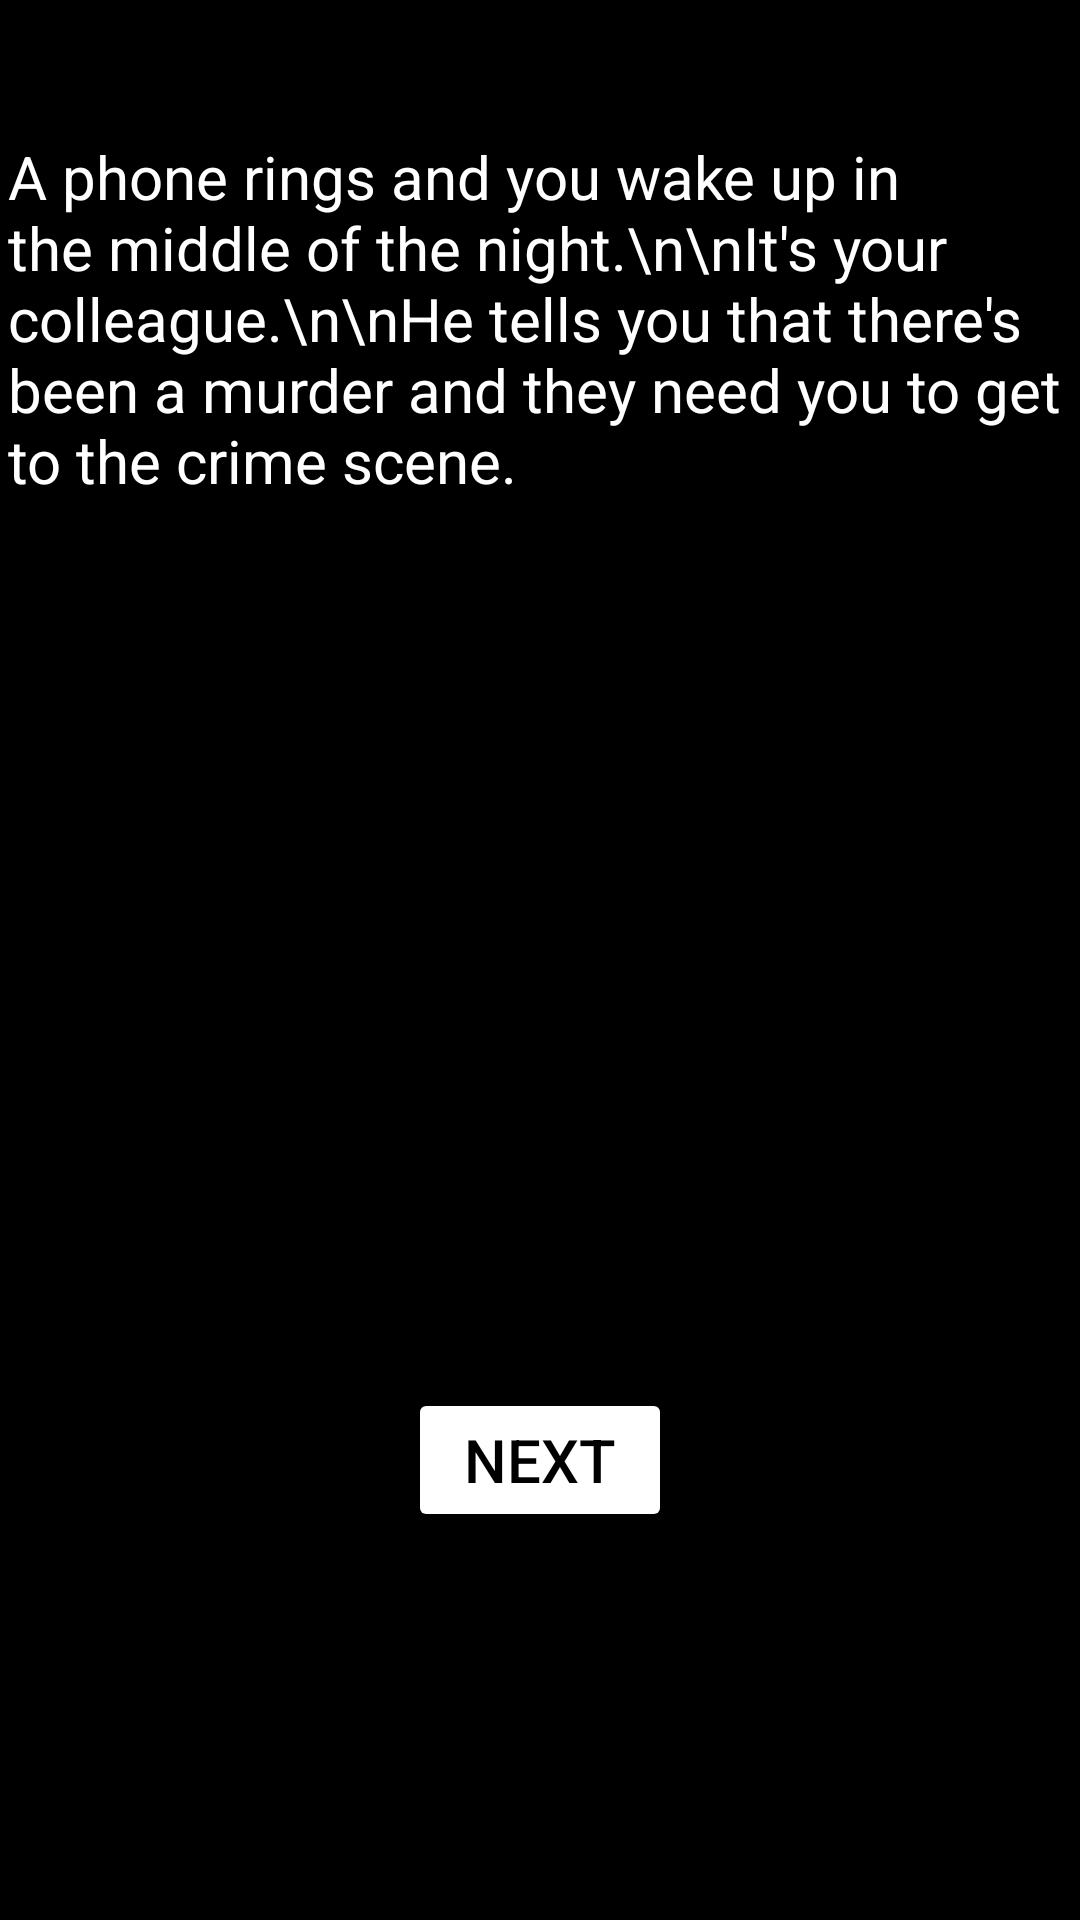

Write the Android layout XML for this screen, with the resource values it uses.
<!-- AndroidManifest.xml: application theme Theme.TFMapp_v3 -->
<!-- res/layout/activity_text0.xml -->
<?xml version="1.0" encoding="utf-8"?>
<androidx.constraintlayout.widget.ConstraintLayout xmlns:android="http://schemas.android.com/apk/res/android"
    xmlns:app="http://schemas.android.com/apk/res-auto"
    xmlns:tools="http://schemas.android.com/tools"
    android:layout_width="match_parent"
    android:layout_height="match_parent"
    tools:context=".Text0"
    android:background="#000000">

    <TextView
        android:id="@+id/textView"
        android:layout_width="355dp"
        android:layout_height="288dp"
        android:text="A phone rings and you wake up in the middle of the night.\n\nIt's your colleague.\n\nHe tells you that there's been a murder and they need you to get to the crime scene."
        android:textColor="#FFFFFF"
        android:textSize="20sp"
        app:layout_constraintBottom_toBottomOf="parent"
        app:layout_constraintEnd_toEndOf="parent"
        app:layout_constraintStart_toStartOf="parent"
        app:layout_constraintTop_toTopOf="parent"
        app:layout_constraintVertical_bias="0.129" />

    <Button
        android:id="@+id/btnNextT0"
        android:layout_width="wrap_content"
        android:layout_height="wrap_content"
        android:backgroundTint="#FFFFFF"
        android:text="Next"
        android:textColor="#000000"
        android:textSize="20sp"
        app:layout_constraintBottom_toBottomOf="parent"
        app:layout_constraintEnd_toEndOf="parent"
        app:layout_constraintStart_toStartOf="parent"
        app:layout_constraintTop_toBottomOf="@+id/textView" />
</androidx.constraintlayout.widget.ConstraintLayout>
<!-- resources referenced by this layout -->
<resources>
  <style name="Theme.TFMapp_v3" parent="Theme.MaterialComponents.DayNight.DarkActionBar">
          
          <item name="colorPrimary">@color/purple_500</item>
          <item name="colorPrimaryVariant">@color/purple_700</item>
          <item name="colorOnPrimary">@color/white</item>
          
          <item name="colorSecondary">@color/teal_200</item>
          <item name="colorSecondaryVariant">@color/teal_700</item>
          <item name="colorOnSecondary">@color/black</item>
          
          <item name="android:statusBarColor" tools:targetApi="l">?attr/colorPrimaryVariant</item>
          
      </style>
  <!-- not gathered from this repository: default colours our renderer supplied (Android Studio template values) -->
  <color name="purple_500">#FF6200EE</color>
  <color name="purple_700">#FF3700B3</color>
  <color name="teal_200">#FF03DAC5</color>
  <color name="teal_700">#FF018786</color>
  <color name="black">#FF000000</color>
  <color name="white">#FFFFFFFF</color>
</resources>
